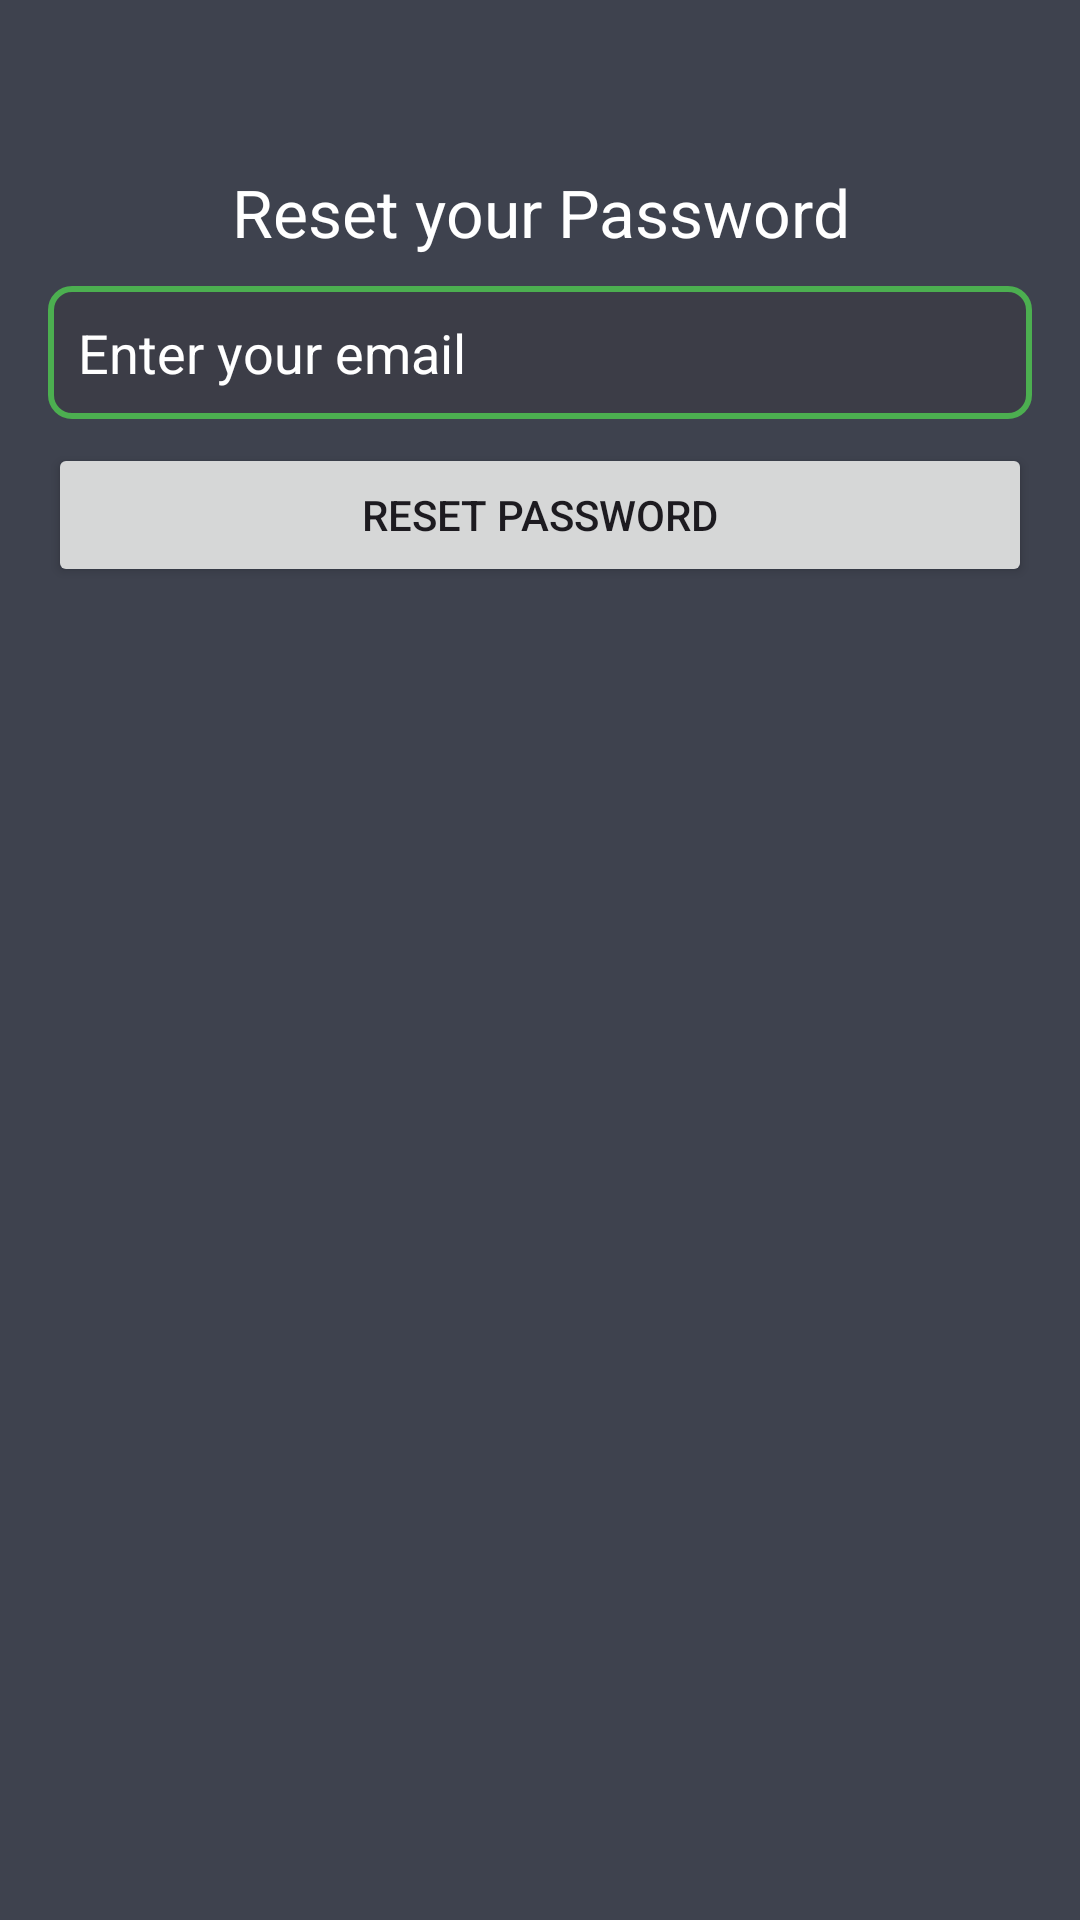

Layout XML and referenced resources for this Android screen:
<!-- AndroidManifest.xml: application theme Theme.ImageSteganographyApp -->
<!-- res/layout/activity_forgot_password.xml -->
<?xml version="1.0" encoding="utf-8"?>
<LinearLayout xmlns:android="http://schemas.android.com/apk/res/android"
    android:layout_width="match_parent"
    android:layout_height="match_parent"
    android:orientation="vertical"
    android:background="@color/backgroundColor"
    android:padding="16dp">


    <TextView
        android:textColor="@color/white"
        android:text="Reset your Password"
        android:textSize="22sp"
        android:layout_marginTop="40dp"
        android:gravity="center"
        android:layout_width="match_parent"
        android:layout_height="wrap_content"/>

    <EditText
        android:id="@+id/forgotEmailEditText"
        android:layout_width="match_parent"
        android:layout_marginTop="10dp"
        android:textColorHint="@color/white"
        android:background="@drawable/edt_style"
        android:padding="10dp"
        android:layout_height="wrap_content"
        android:hint="Enter your email"
        android:inputType="textEmailAddress" />

    <Button
        android:layout_marginTop="8dp"
        android:id="@+id/resetPasswordButton"
        android:layout_width="match_parent"
        android:layout_height="wrap_content"
        android:text="Reset Password" />
</LinearLayout>
<!-- resources referenced by this layout -->
<resources>
  <color name="backgroundColor">#3E424E</color>
  <color name="white">#FFFFFFFF</color>
  <!-- drawable edt_style (drawable) -->
  <?xml version="1.0" encoding="utf-8"?>
  <shape xmlns:android="http://schemas.android.com/apk/res/android">
      <solid android:color="#3C3D47" />
      <corners android:radius="7dp"/>
      <stroke android:color="@color/btnColor" android:width="2dp"/>
  </shape>
  <style name="Theme.ImageSteganographyApp" parent="Base.Theme.ImageSteganographyApp" />
  <color name="btnColor">#4CAF50</color>
  <style name="Base.Theme.ImageSteganographyApp" parent="Theme.Material3.DayNight.NoActionBar">
          
          
  
          <item name="colorPrimary">@color/btnColor</item>
      </style>
</resources>
